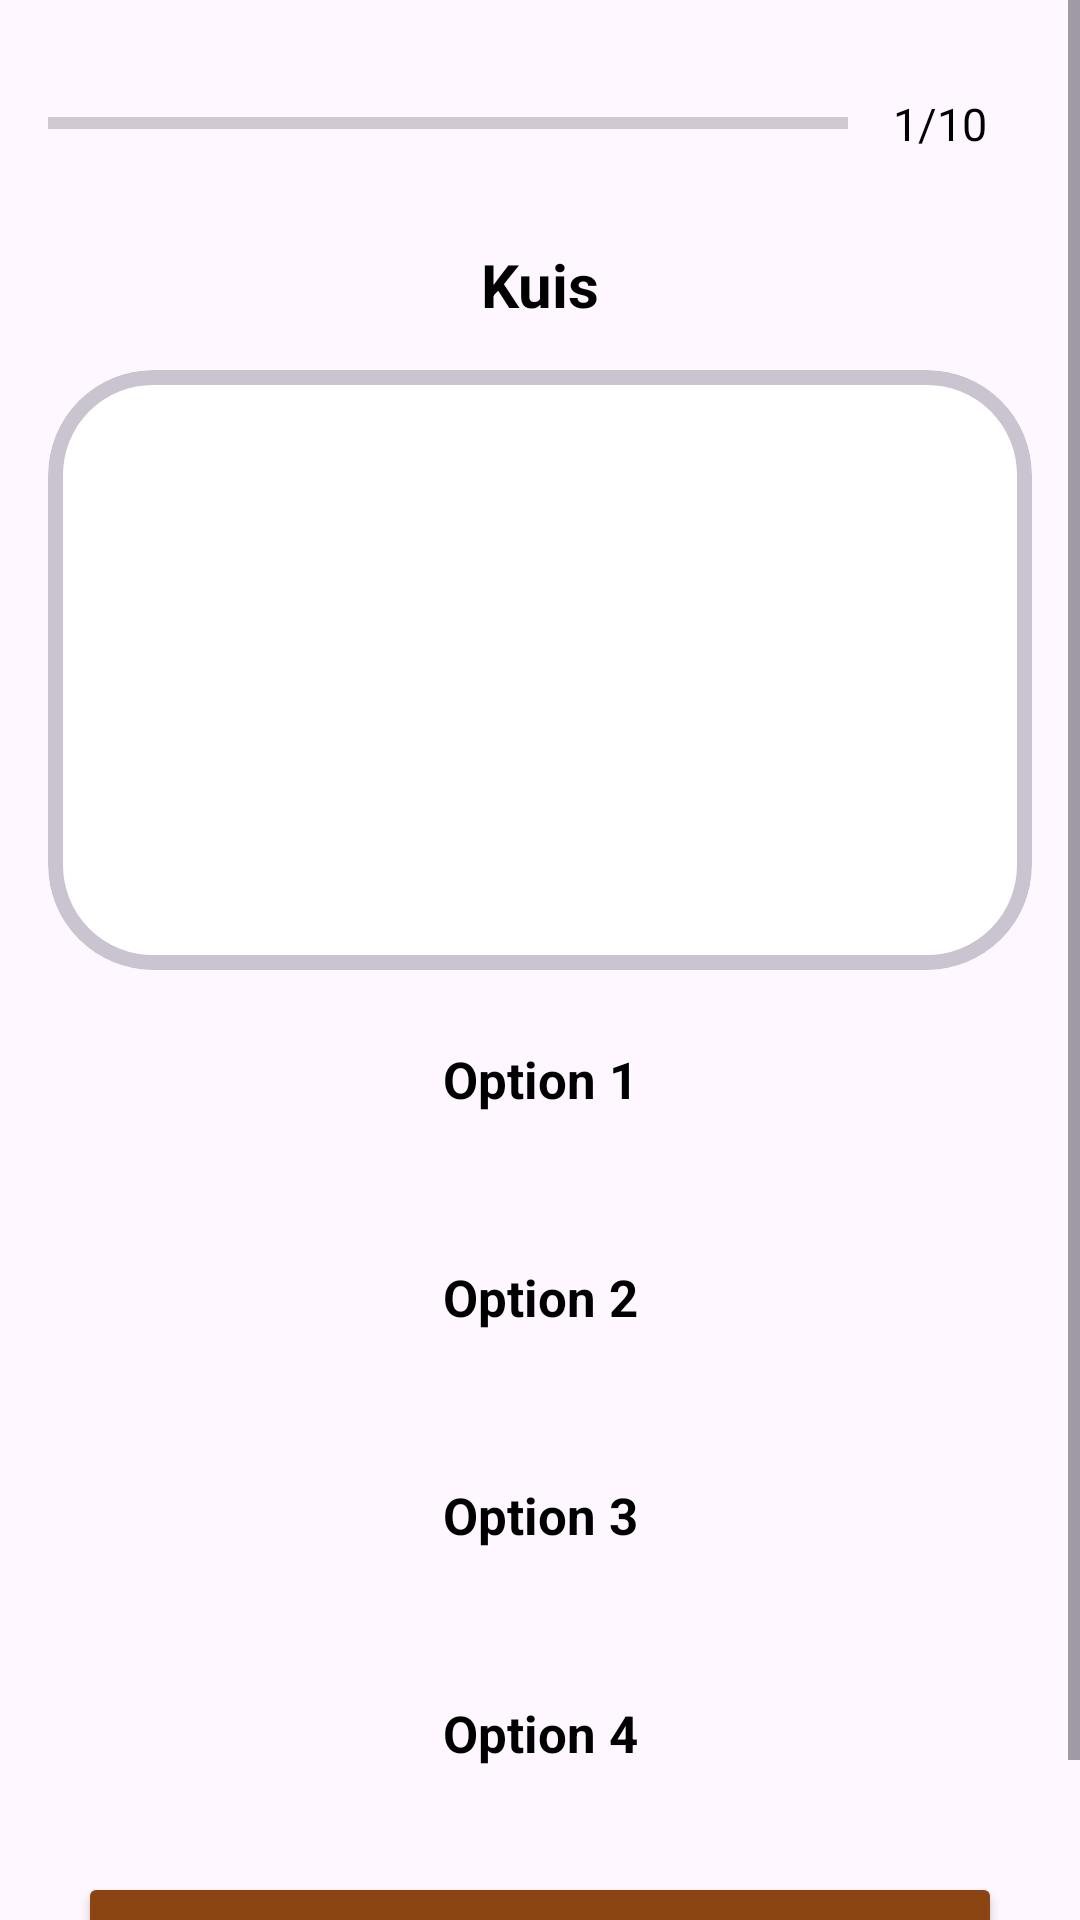

Reconstruct the res/layout file that produces this screen, plus the resources it refers to.
<!-- AndroidManifest.xml: application theme Theme.Caraka -->
<!-- res/layout/fragment_quiz.xml -->
<?xml version="1.0" encoding="utf-8"?>
<layout xmlns:android="http://schemas.android.com/apk/res/android"
    xmlns:app="http://schemas.android.com/apk/res-auto"
    xmlns:tools="http://schemas.android.com/tools">

    <ScrollView
        android:layout_width="match_parent"
        android:layout_height="match_parent"
        android:fillViewport="true">

        <LinearLayout
            android:layout_width="match_parent"
            android:layout_height="wrap_content"
            android:gravity="center"
            android:orientation="vertical"
            android:padding="16dp"
            tools:context=".QuizQuestionsActivity">

            <LinearLayout
                android:id="@+id/ll_progressbar"
                android:layout_width="match_parent"
                android:layout_height="wrap_content"
                android:gravity="center_vertical"
                android:orientation="horizontal">

                <ProgressBar
                    android:id="@+id/pb"
                    style="?android:attr/progressBarStyleHorizontal"
                    android:layout_width="0dp"
                    android:layout_height="wrap_content"
                    android:layout_weight="1"
                    android:indeterminate="false"
                    android:max="10"
                    android:minHeight="50dp"
                    android:progress="0" />


                <TextView
                    android:id="@+id/tv_progress"
                    android:layout_width="wrap_content"
                    android:layout_height="wrap_content"
                    android:gravity="center"
                    android:padding="15dp"
                    android:text="1/10"
                    android:textColor="@color/black"
                    android:textSize="15sp" />
            </LinearLayout>

            <TextView
                android:id="@+id/tv_question"
                android:layout_width="match_parent"
                android:layout_height="wrap_content"
                android:layout_margin="15dp"
                android:gravity="center"
                android:text="Kuis"
                android:textColor="@color/black"
                android:textSize="20sp"
                android:textStyle="bold" />

            <com.google.android.material.card.MaterialCardView
                android:layout_width="match_parent"
                android:layout_height="200dp"
                android:adjustViewBounds="true"
                android:backgroundTint="@color/bgquestioncard"
                app:cardBackgroundColor="?attr/colorSurface"
                app:cardCornerRadius="@dimen/cardview"
                app:strokeWidth="5dp">

                <ImageView
                    android:id="@+id/imageView"
                    android:layout_width="wrap_content"
                    android:layout_height="wrap_content"
                    android:layout_gravity="center"
                    android:src="@drawable/baseline_email_24" />
            </com.google.android.material.card.MaterialCardView>

            <TextView
                android:id="@+id/tv_optionOne"
                android:layout_width="match_parent"
                android:layout_height="wrap_content"
                android:layout_margin="10dp"
                android:gravity="center"
                android:padding="15dp"


                android:text="Option 1"
                android:textColor="@color/black"
                android:textSize="17sp"
                android:textStyle="bold" />


            <TextView
                android:id="@+id/tv_optionTwo"
                android:layout_width="match_parent"
                android:layout_height="wrap_content"
                android:layout_margin="10dp"
                android:gravity="center"
                android:padding="15dp"


                android:text="Option 2"
                android:textColor="@color/black"
                android:textSize="17sp"
                android:textStyle="bold" />


            <TextView
                android:id="@+id/tv_optionThree"
                android:layout_width="match_parent"
                android:layout_height="wrap_content"
                android:layout_margin="10dp"
                android:gravity="center"
                android:padding="15dp"
                android:text="Option 3"


                android:textColor="@color/black"
                android:textSize="17sp"
                android:textStyle="bold" />


            <TextView
                android:id="@+id/tv_optionFour"
                android:layout_width="match_parent"
                android:layout_height="wrap_content"
                android:layout_margin="10dp"
                android:gravity="center"
                android:padding="15dp"
                android:text="Option 4"
                android:textColor="@color/black"
                android:textSize="17sp"
                android:textStyle="bold" />


            <Button
                android:id="@+id/btnSubmit"
                android:layout_width="match_parent"
                android:layout_height="wrap_content"
                android:layout_margin="10dp"
                android:backgroundTint="@color/brown"
                android:text="SUBMIT"
                app:strokeWidth="1dp" />


        </LinearLayout>
    </ScrollView>

</layout>
<!-- resources referenced by this layout -->
<resources>
  <color name="bgquestioncard">#FFFFFF</color>
  <color name="black">#FF000000</color>
  <color name="brown">#8B4513</color>
  <dimen name="cardview">35dp</dimen>
  <style name="Theme.Caraka" parent="Base.Theme.Caraka" />
  <style name="Base.Theme.Caraka" parent="Theme.Material3.DayNight">
          
          
          <item name="colorPrimary">@color/brown</item>
      </style>
</resources>
